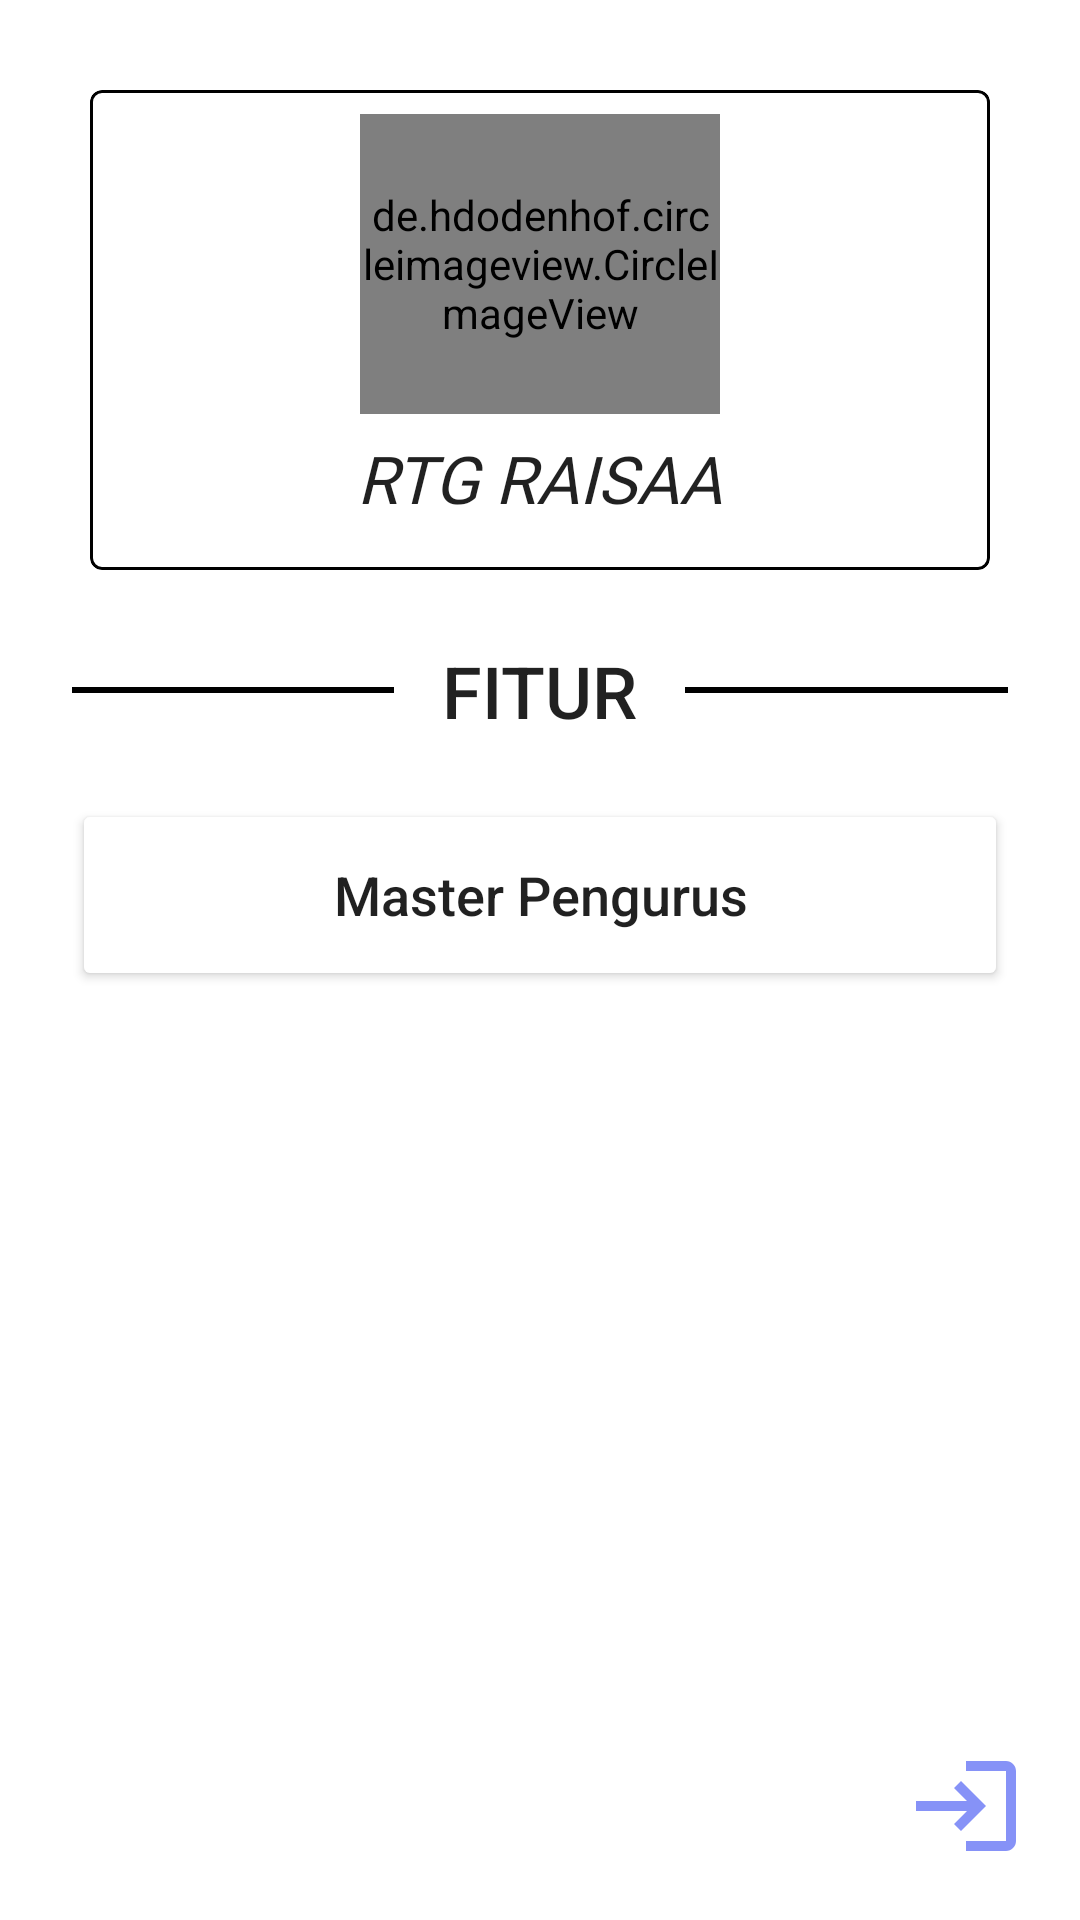

Here is an Android app screen rendered from its layout file. Give the layout XML and the strings, colors and styles it references.
<!-- AndroidManifest.xml: application theme Theme.Ths_pondok -->
<!-- res/layout/activity_main_admin.xml -->
<?xml version="1.0" encoding="utf-8"?>
<androidx.constraintlayout.widget.ConstraintLayout xmlns:android="http://schemas.android.com/apk/res/android"
    android:layout_width="match_parent"
    android:layout_height="match_parent"
    xmlns:app="http://schemas.android.com/apk/res-auto">


    <androidx.appcompat.widget.LinearLayoutCompat
        android:layout_width="match_parent"
        android:layout_height="match_parent"
        android:orientation="vertical">

        <com.google.android.material.card.MaterialCardView
            android:id="@+id/card1"
            android:layout_width="300dp"
            android:layout_height="160dp"
            android:backgroundTint="#00FFFFFF"
            app:cardElevation="0dp"
            android:layout_marginTop="30dp"
            android:layout_gravity="center_horizontal"
            app:strokeColor="@color/black"
            app:strokeWidth="1dp">

            <de.hdodenhof.circleimageview.CircleImageView
                android:layout_width="120dp"
                android:layout_height="100dp"
                android:layout_gravity="center_horizontal"
                android:layout_marginTop="8dp"
                android:src="@drawable/logopndk" />

            <TextView
                style="@style/TextAppearance.AppCompat.Title"
                android:layout_width="wrap_content"
                android:layout_height="wrap_content"
                android:layout_gravity="center_horizontal|bottom"
                android:layout_marginBottom="16dp"
                android:fontFamily="@font/alfa_slab_one"
                android:text="RTG RAISAA"
                android:textSize="22sp"
                android:textStyle="italic" />
        </com.google.android.material.card.MaterialCardView>

        <androidx.cardview.widget.CardView
            android:layout_width="match_parent"
            android:layout_height="wrap_content"
            app:cardBackgroundColor="#00FFFFFF"
            android:layout_marginTop="24dp"
            android:layout_marginHorizontal="24dp"
            app:cardElevation="0dp"
            app:layout_constraintTop_toBottomOf="@+id/imageView3">

            <View
                android:layout_width="match_parent"
                android:layout_height="2dp"
                android:layout_gravity="center_vertical"
                android:background="#000000" />

            <TextView
                style="@style/TextAppearance.AppCompat.Title"
                android:layout_width="wrap_content"
                android:layout_height="match_parent"
                android:layout_gravity="center"
                android:background="@color/white"
                android:paddingHorizontal="16dp"
                android:text="FITUR"
                android:textSize="24dp" />
        </androidx.cardview.widget.CardView>

        <Space
            android:layout_width="match_parent"
            android:layout_height="8dp"/>

        <Button
            android:id="@+id/btnMasterPengurus"
            android:layout_width="match_parent"
            android:layout_height="64dp"
            android:layout_marginHorizontal="24dp"
            android:layout_marginTop="12dp"
            android:backgroundTint="@color/lavender"
            android:textAllCaps="false"
            android:text="Master Pengurus"
            android:textSize="18sp"
            app:icon="@drawable/account" />
    </androidx.appcompat.widget.LinearLayoutCompat>


    <ImageView
        android:id="@+id/btnLogoutAdmin"
        android:layout_width="56dp"
        android:layout_height="56dp"
        android:padding="8dp"
        android:layout_margin="10dp"
        android:src="@drawable/login"
        app:layout_constraintBottom_toBottomOf="parent"
        app:layout_constraintEnd_toEndOf="parent" />

</androidx.constraintlayout.widget.ConstraintLayout>
<!-- resources referenced by this layout -->
<resources>
  <!-- drawable login (drawable) -->
  <vector android:height="24dp" android:tint="#8692F7"
      android:viewportHeight="24" android:viewportWidth="24"
      android:width="24dp" xmlns:android="http://schemas.android.com/apk/res/android">
      <path android:fillColor="@android:color/white" android:pathData="M11,7L9.6,8.4l2.6,2.6H2v2h10.2l-2.6,2.6L11,17l5,-5L11,7zM20,19h-8v2h8c1.1,0 2,-0.9 2,-2V5c0,-1.1 -0.9,-2 -2,-2h-8v2h8V19z"/>
  </vector>
  <!-- drawable logopndk: png bitmap (drawable, 225210 bytes) -->
  <style name="Theme.Ths_pondok" parent="Theme.MaterialComponents.DayNight.DarkActionBar">
          
          <item name="colorPrimary">@color/lavender</item>
          <item name="colorPrimaryVariant">@color/lavender</item>
          <item name="colorOnPrimary">@color/white</item>
          
          <item name="colorSecondary">@color/teal_200</item>
          <item name="colorSecondaryVariant">@color/teal_700</item>
          <item name="colorOnSecondary">@color/black</item>
          
          <item name="android:statusBarColor">?attr/colorPrimaryVariant</item>
      </style>
  <!-- not gathered from this repository: default colours our renderer supplied (Android Studio template values) -->
  <color name="teal_200">#FF03DAC5</color>
  <color name="teal_700">#FF018786</color>
  <color name="black">#FF000000</color>
  <color name="white">#FFFFFFFF</color>
</resources>
